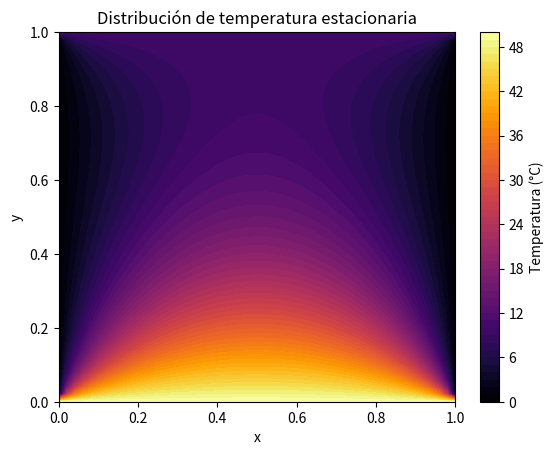

Write Python code to recreate this figure.
import numpy as np
import matplotlib.pyplot as plt

# Parámetros
L = 1.0            # Longitud del dominio en x y y
Nx = 50            # Número de puntos en x
Ny = 50            # Número de puntos en y
dx = L / (Nx - 1)  # Paso en x
dy = L / (Ny - 1)  # Paso en y
dt = 0.01          # Paso temporal

# Condiciones de frontera
T_bottom = 50      # Temperatura en y=0
T_top = 10         # Temperatura en y=1
T_left = 0         # Derivada de T en x=0 (condición de Neumann)
T_right = 0        # Derivada de T en x=1 (condición de Neumann)

# Condiciones iniciales
T_initial = lambda x, y: -50 * x * y  # Condición inicial T(x, y, 0)

# Malla de puntos (espacio)
x = np.linspace(0, L, Nx)
y = np.linspace(0, L, Ny)
T = np.zeros((Nx, Ny))  # Inicializamos la malla de temperaturas con ceros

# Aplicamos la condición inicial en la malla
for i in range(Nx):
    for j in range(Ny):
        T[i, j] = T_initial(x[i], y[j])

# Método de Gauss-Seidel para resolver el sistema de ecuaciones
def gauss_seidel(T, dx, dy, dt, tol=1e-6, max_iter=10000):
    error = np.inf
    iter_count = 0
    while error > tol and iter_count < max_iter:
        T_old = T.copy()  # Guardamos el estado anterior para calcular el error
        
        # Iteramos sobre el dominio interior (sin las fronteras)
        for i in range(1, Nx-1):
            for j in range(1, Ny-1):
                T[i, j] = (0.01 * (T[i+1, j] + T[i-1, j]) / dx**2 +
                           0.01 * (T[i, j+1] + T[i, j-1]) / dy**2) / \
                          (2 * 0.01 * (1/dx**2 + 1/dy**2))
        
        # Aplicamos las condiciones de frontera
        T[0, :] = T_left  # x = 0 (derivada 0)
        T[Nx-1, :] = T_right  # x = 1 (derivada 0)
        T[:, 0] = T_bottom  # y = 0
        T[:, Ny-1] = T_top  # y = 1
        
        # Calculamos el error (la diferencia con la iteración anterior)
        error = np.max(np.abs(T - T_old))
        iter_count += 1

    return T, iter_count

# Resolver el sistema
T_solution, iterations = gauss_seidel(T, dx, dy, dt)

# Mostrar el número de iteraciones
print(f"Solución encontrada en {iterations} iteraciones.")

# Graficar la solución
plt.contourf(x, y, T_solution.T, 50, cmap='inferno')
plt.colorbar(label="Temperatura (°C)")
plt.title("Distribución de temperatura estacionaria")
plt.xlabel("x")
plt.ylabel("y")
plt.show()
